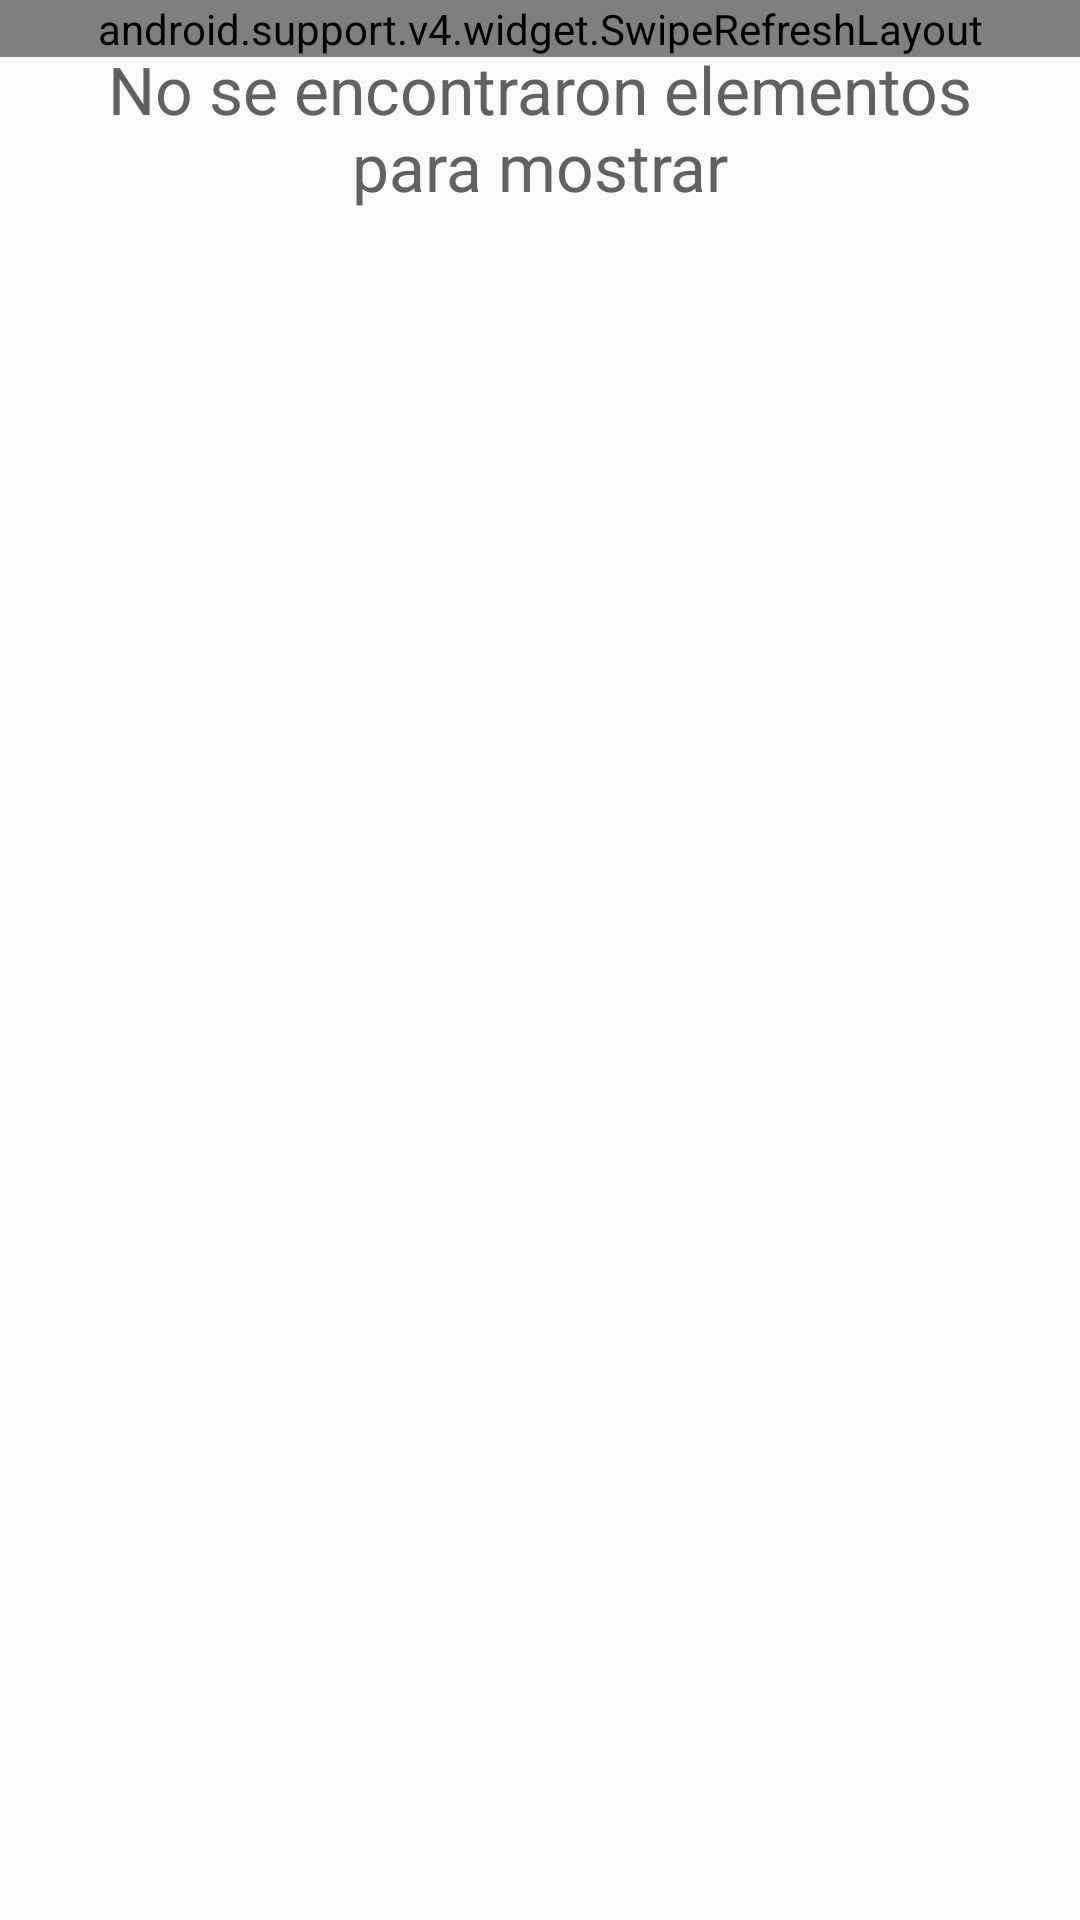

Reconstruct the res/layout file that produces this screen, plus the resources it refers to.
<!-- AndroidManifest.xml: application theme AppTheme -->
<!-- res/layout/a_main.xml -->
<?xml version="1.0" encoding="utf-8"?>
<RelativeLayout xmlns:android="http://schemas.android.com/apk/res/android"
    android:id="@+id/rllArticlesContent"
    android:layout_width="match_parent"
    android:layout_height="match_parent">

    <android.support.v4.widget.SwipeRefreshLayout
        android:id="@+id/srlRefresh"
        android:layout_width="match_parent"
        android:layout_height="wrap_content">

        <android.support.v7.widget.RecyclerView
            android:id="@+id/revListRefresh"
            android:layout_width="match_parent"
            android:layout_height="match_parent"
            android:scrollbars="vertical" />

    </android.support.v4.widget.SwipeRefreshLayout>

    <TextView
        android:id="@+id/lblDataNotFound"
        android:layout_width="match_parent"
        android:layout_height="wrap_content"
        android:layout_margin="15dp"
        android:gravity="center"
        android:text="@string/general_data_not_found"
        android:textColor="@color/grayMiddle"
        android:textSize="22sp"
        android:visibility="visible" />

</RelativeLayout>
<!-- resources referenced by this layout -->
<resources>
  <color name="grayMiddle">#616161</color>
  <string name="general_data_not_found">No se encontraron elementos para mostrar</string>
  <style name="AppTheme" parent="Theme.AppCompat.Light.DarkActionBar">
          
          <item name="colorPrimary">@color/colorPrimary</item>
          <item name="colorPrimaryDark">@color/colorPrimaryDark</item>
          <item name="colorAccent">@color/colorAccent</item>
      </style>
  <color name="colorPrimary">#008577</color>
  <color name="colorPrimaryDark">#00574B</color>
  <color name="colorAccent">#D81B60</color>
</resources>
